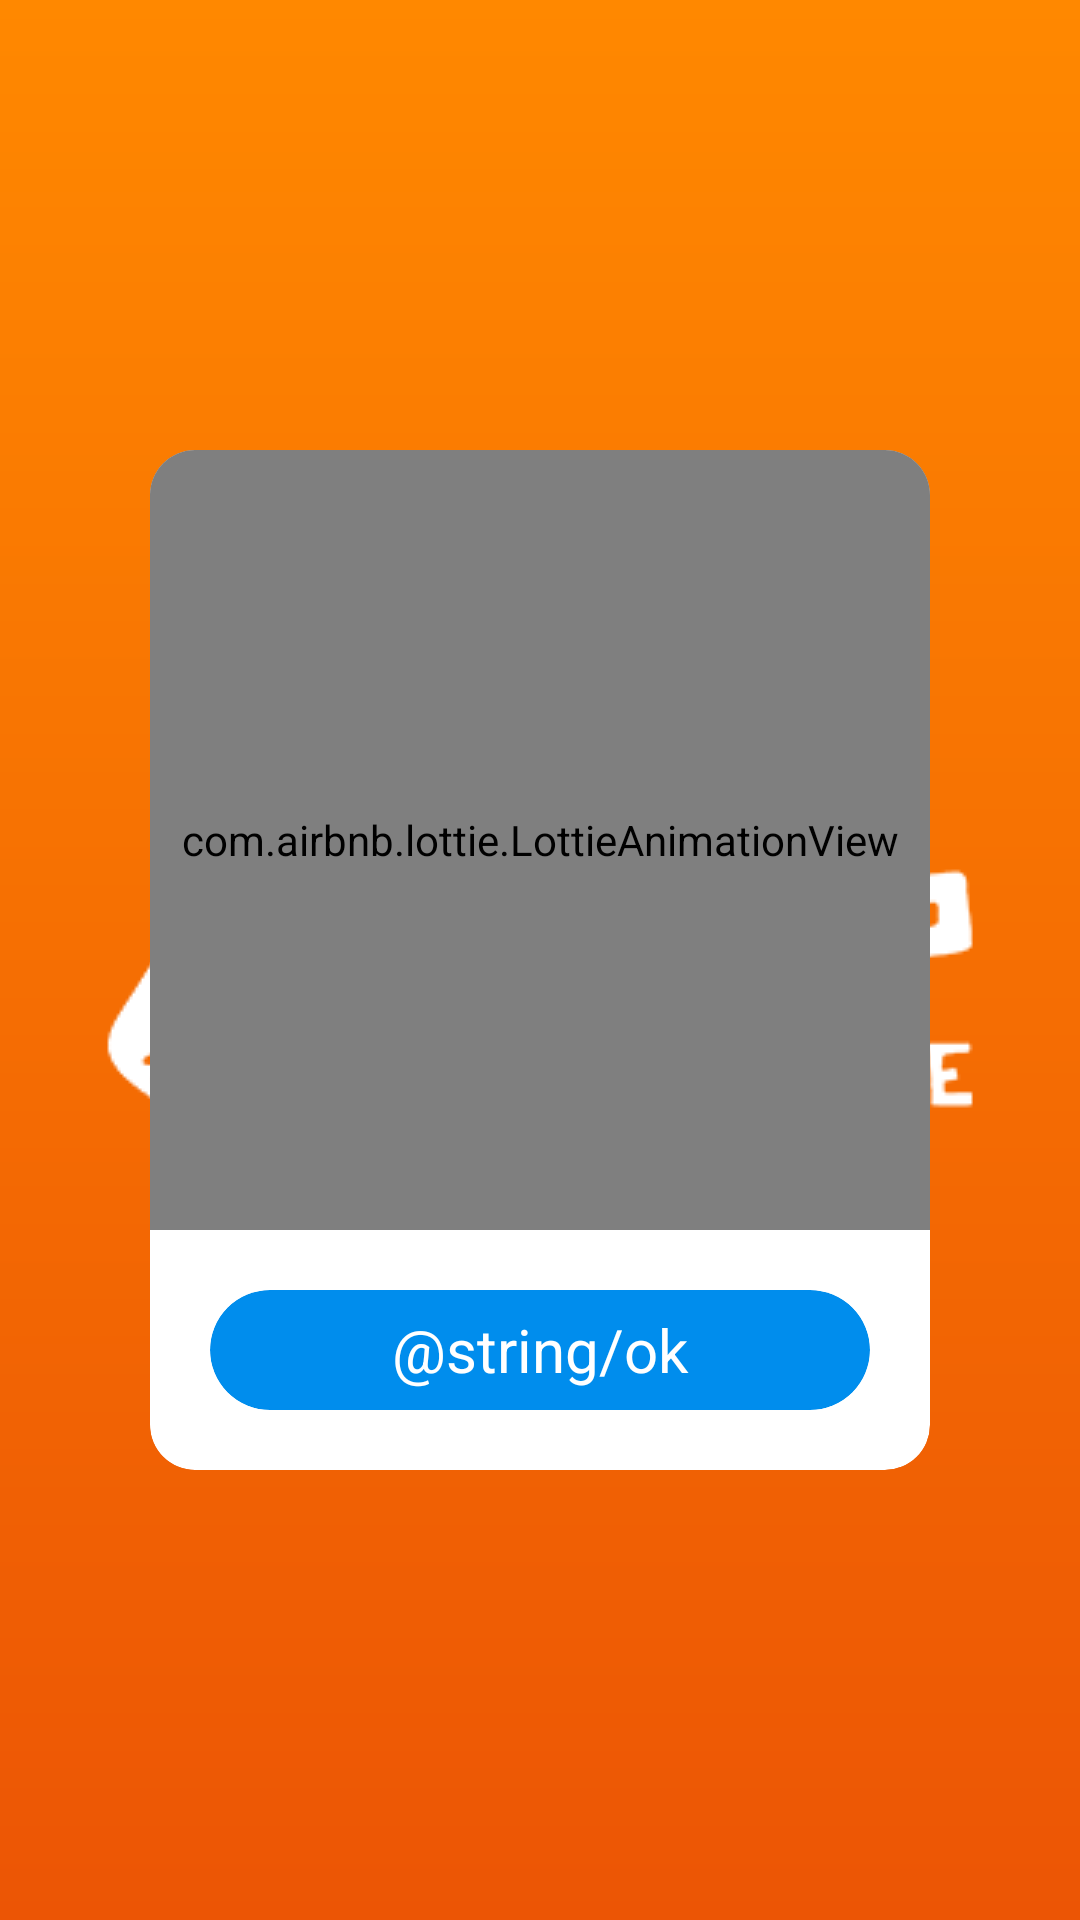

This screen was rendered from an Android layout file. Write that file and the resources it references.
<!-- AndroidManifest.xml: application theme Theme.AppDoptame -->
<!-- res/layout/alert_loading.xml -->
<?xml version="1.0" encoding="utf-8"?>
<androidx.constraintlayout.widget.ConstraintLayout xmlns:android="http://schemas.android.com/apk/res/android"
    android:layout_width="match_parent"
    android:layout_height="wrap_content"
    android:padding="50dp"
    xmlns:app="http://schemas.android.com/apk/res-auto">

    <androidx.cardview.widget.CardView
        android:layout_width="match_parent"
        android:layout_height="wrap_content"
        app:cardCornerRadius="@dimen/dp15"
        app:cardElevation="0dp"
        app:layout_constraintBottom_toBottomOf="parent"
        app:layout_constraintEnd_toEndOf="parent"
        app:layout_constraintStart_toStartOf="parent"
        app:layout_constraintTop_toTopOf="parent">

        <androidx.constraintlayout.widget.ConstraintLayout
            android:layout_width="match_parent"
            android:layout_height="wrap_content">

            <com.airbnb.lottie.LottieAnimationView
                android:id="@+id/loading_animation"
                android:layout_width="match_parent"
                app:lottie_autoPlay="true"
                app:lottie_loop="true"
                app:lottie_rawRes="@raw/loading_cat"
                android:layout_height="0dp"
                app:layout_constraintDimensionRatio="1:1"
                app:layout_constraintEnd_toEndOf="parent"
                app:layout_constraintStart_toStartOf="parent"
                app:layout_constraintTop_toTopOf="parent">

            </com.airbnb.lottie.LottieAnimationView>

            <androidx.cardview.widget.CardView
                android:id="@+id/loading_card"
                android:layout_width="match_parent"
                android:layout_height="40dp"
                android:layout_margin="20dp"
                app:cardBackgroundColor="?attr/colorSecondary"
                app:cardCornerRadius="?attr/cardCornerRadius"
                app:cardElevation="?attr/cardElevation"
                app:layout_constraintBottom_toBottomOf="parent"
                app:layout_constraintEnd_toEndOf="parent"
                app:layout_constraintStart_toStartOf="parent"
                app:layout_constraintTop_toBottomOf="@+id/loading_animation">

                <TextView
                    android:id="@+id/loading_button"
                    android:layout_width="match_parent"
                    android:layout_height="match_parent"
                    android:clickable="true"
                    android:foreground="?android:selectableItemBackgroundBorderless"
                    android:gravity="center"
                    android:maxLines="1"
                    android:text="@string/ok"
                    android:textColor="?attr/colorOnPrimary"
                    android:textSize="20sp"
                    android:theme="@style/FontExtraBold" />
            </androidx.cardview.widget.CardView>
        </androidx.constraintlayout.widget.ConstraintLayout>
    </androidx.cardview.widget.CardView>
</androidx.constraintlayout.widget.ConstraintLayout>
<!-- resources referenced by this layout -->
<resources>
  <dimen name="dp15">15dp</dimen>
  <style name="Theme.AppDoptame" parent="Theme.AppCompat.Light.NoActionBar">
          
          <item name="colorPrimary">@color/orange</item>
          <item name="colorPrimaryVariant">@color/orange_dark</item>
          <item name="colorOnPrimary">@color/white</item>
          
          <item name="colorSecondary">@color/light_blue</item>
          <item name="colorSecondaryVariant">@color/blue</item>
          <item name="colorOnSecondary">@color/white</item>
          
          <item name="backgroundColor">@color/white</item>
          
          <item name="titleTextColor">@color/gray_dark</item>
          <item name="subtitleTextColor">@color/light_gray</item>
          
          <item name="android:statusBarColor" tools:targetApi="l">?attr/colorPrimaryVariant</item>
          <item name="cardBackgroundColor">@color/orange_dark</item>
          
          <item name="android:forceDarkAllowed" tools:targetApi="q">false</item>
          <item name="android:windowTranslucentStatus">true</item>
          <item name="android:windowTranslucentNavigation">false</item>
          <item name="android:windowBackground">@drawable/splash_background</item>
          <item name="android:windowContentTransitions">true</item>
  
          <item name="cardElevation">0dp</item>
          <item name="cardCornerRadius">25dp</item>
      </style>
  <color name="orange">#ff8800</color>
  <color name="orange_dark">#EC5505</color>
  <color name="white">#FFFFFFFF</color>
  <color name="light_blue">#008ded</color>
  <color name="blue">#0851E3</color>
  <color name="gray_dark">#252525</color>
  <color name="light_gray">#9C9C9C</color>
  <!-- drawable splash_background (drawable) -->
  <?xml version="1.0" encoding="utf-8"?>
  <layer-list xmlns:android="http://schemas.android.com/apk/res/android">
      <item
          android:drawable="@drawable/splash_gradient"/>
      <item>
          <bitmap
              android:gravity="center"
              android:src="@drawable/logo_transparent_long_small"/>
      </item>
  </layer-list>
  <!-- drawable splash_gradient (drawable) -->
  <?xml version="1.0" encoding="utf-8"?>
  <shape xmlns:android="http://schemas.android.com/apk/res/android"
      android:shape="rectangle" >
      <gradient
          android:type="linear"
          android:angle="270"
          android:startColor="?attr/colorPrimary"
          android:endColor="?attr/colorPrimaryVariant" />
  </shape>
  <!-- drawable logo_transparent_long_small: png bitmap (drawable, 28661 bytes) -->
</resources>
